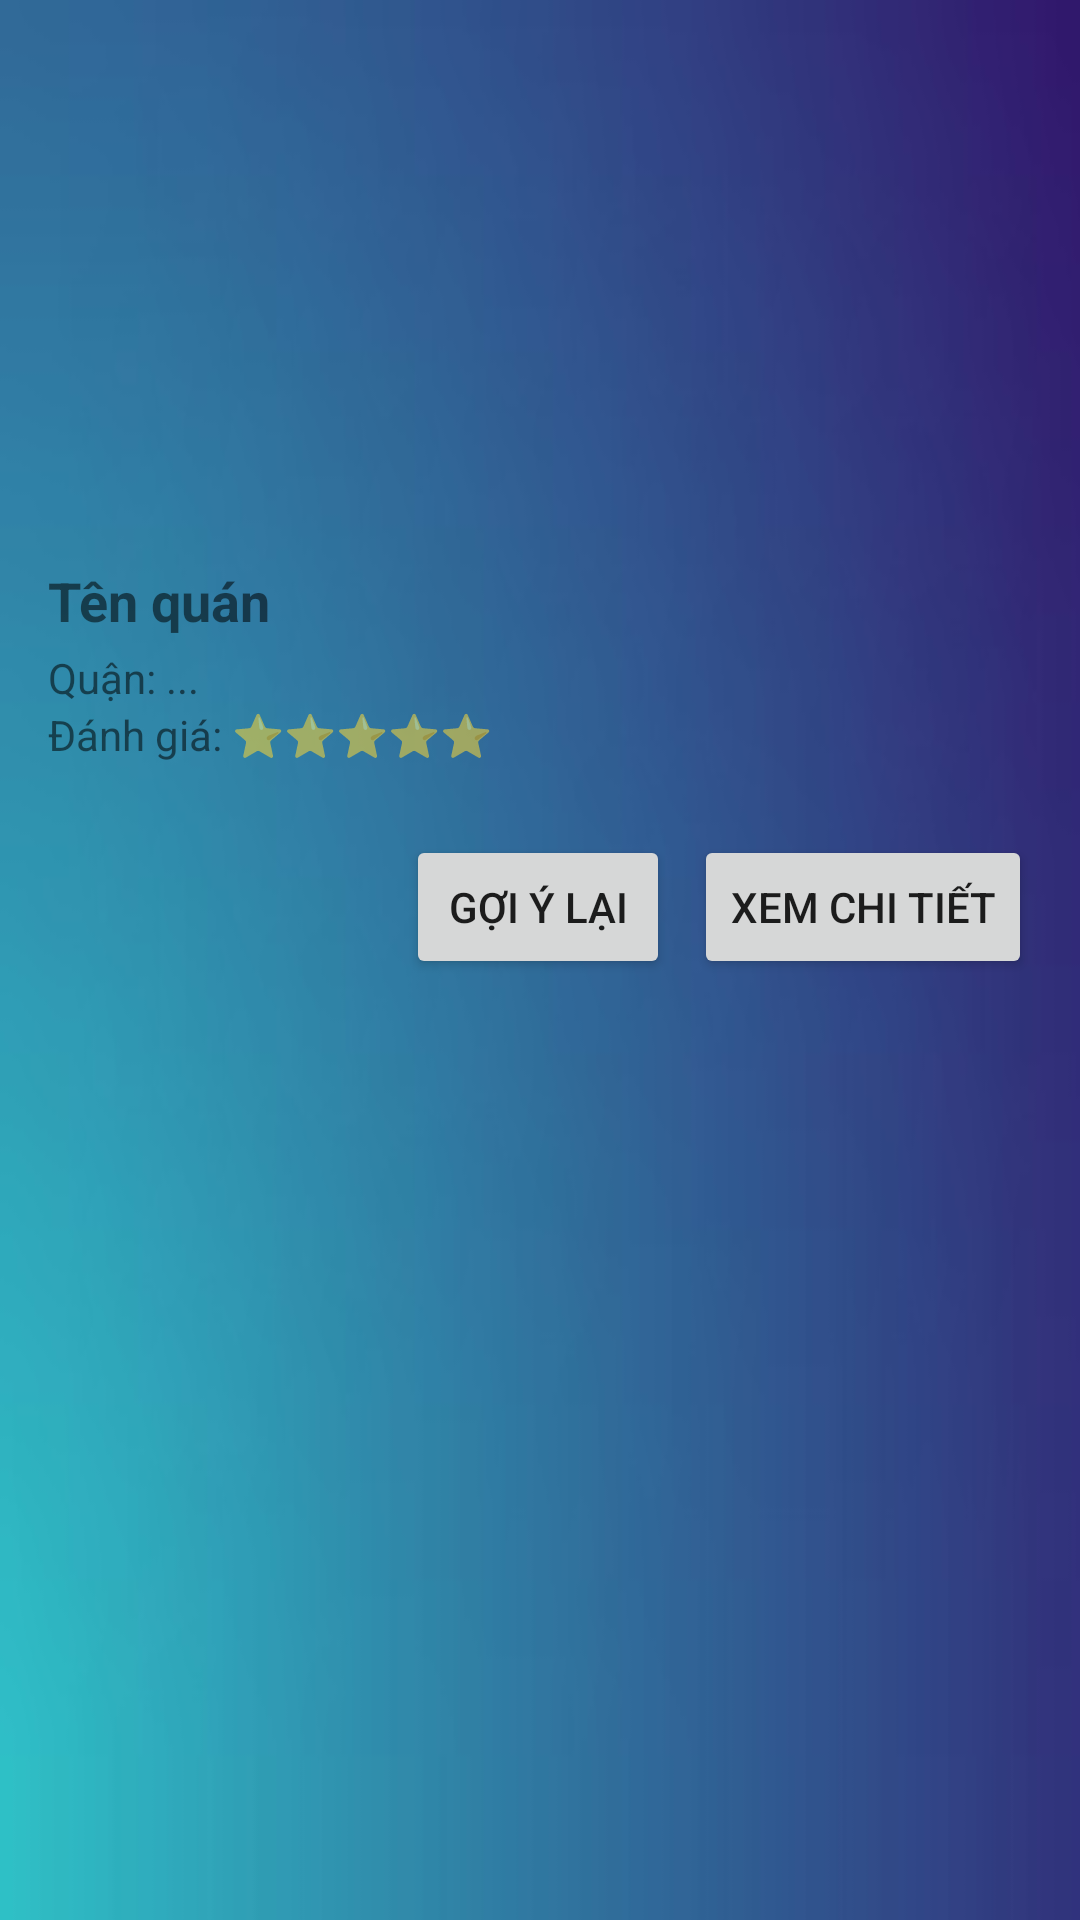

Write the Android layout XML for this screen, with the resource values it uses.
<!-- AndroidManifest.xml: application theme Theme.AppCompat.Light.NoActionBar -->
<!-- res/layout/dialog_suggestion_info.xml -->
<LinearLayout xmlns:android="http://schemas.android.com/apk/res/android"
    android:layout_width="match_parent"
    android:orientation="vertical"
    android:padding="16dp"
    android:background="@drawable/rounded_bg"
    android:layout_height="wrap_content">

    <ImageView
        android:id="@+id/imgDialog"
        android:layout_width="match_parent"
        android:layout_height="160dp"
        android:scaleType="centerCrop"
        android:layout_marginBottom="12dp" />

    <TextView
        android:id="@+id/tvDialogName"
        android:layout_width="wrap_content"
        android:layout_height="wrap_content"
        android:text="Tên quán"
        android:textStyle="bold"
        android:textSize="18sp"
        android:layout_marginBottom="4dp" />

    <TextView
        android:id="@+id/tvDialogDistrict"
        android:layout_width="wrap_content"
        android:layout_height="wrap_content"
        android:text="Quận: ..." />

    <TextView
        android:id="@+id/tvDialogRating"
        android:layout_width="wrap_content"
        android:layout_height="wrap_content"
        android:text="Đánh giá: ⭐⭐⭐⭐⭐"
        android:layout_marginBottom="16dp" />

    <LinearLayout
        android:layout_width="match_parent"
        android:layout_height="wrap_content"
        android:gravity="end"
        android:orientation="horizontal"
        android:layout_marginTop="8dp">

        <Button
            android:id="@+id/btnDialogRetry"
            android:layout_width="wrap_content"
            android:layout_height="wrap_content"
            android:text="Gợi ý lại" />

        <Button
            android:id="@+id/btnDialogDetail"
            android:layout_width="wrap_content"
            android:layout_height="wrap_content"
            android:text="Xem chi tiết"
            android:layout_marginStart="8dp" />
    </LinearLayout>
</LinearLayout>
<!-- resources referenced by this layout -->
<resources>
  <!-- drawable rounded_bg: png bitmap (drawable, 42049 bytes) -->
</resources>
